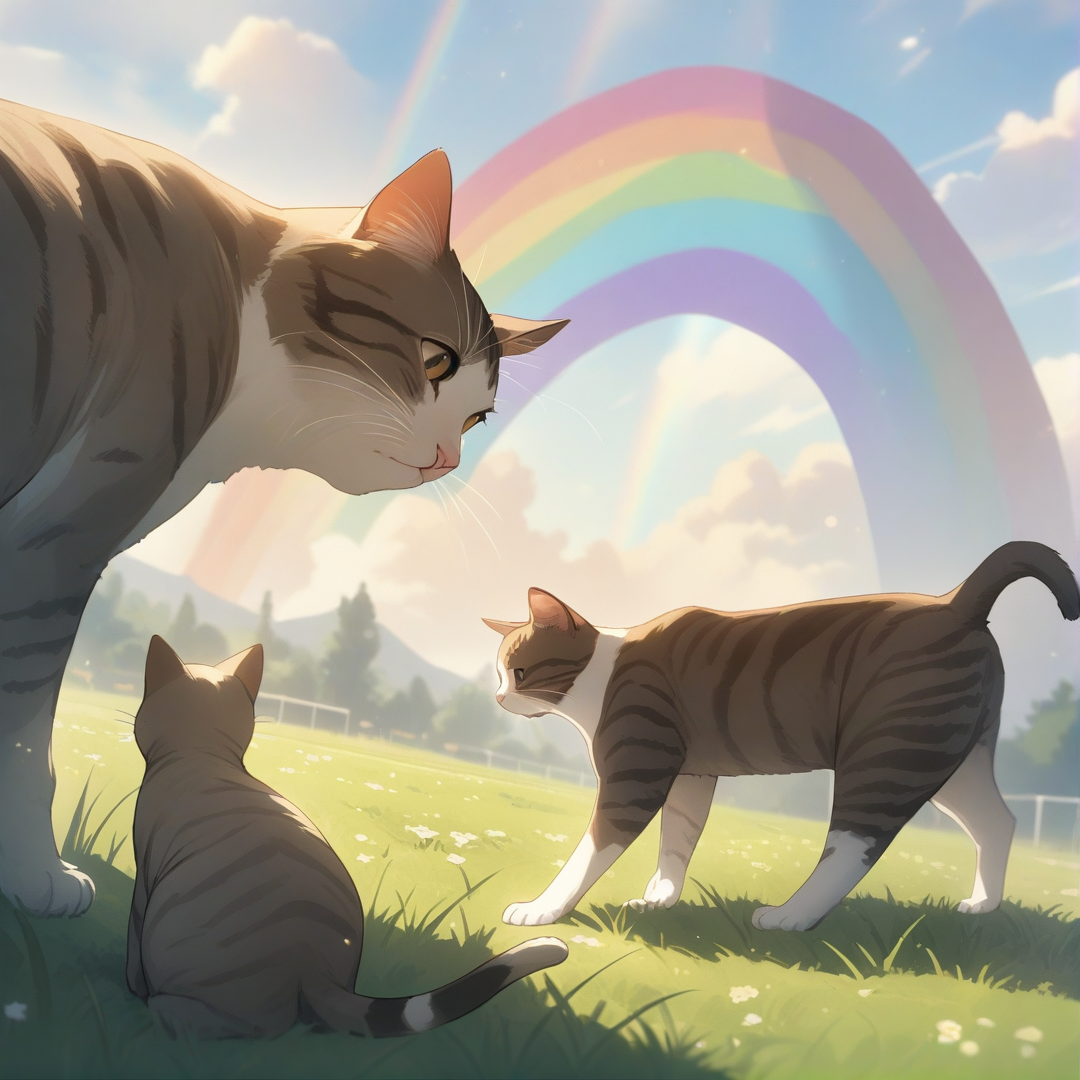
Generation parameters embedded in this image by AUTOMATIC1111 Stable Diffusion web UI or a fork of it (Forge, ...) (PNG 'parameters' text chunk):
a cat, a rainbow, a grassy field, 
masterpiece, best quality, very aesthetic, absurdres, detailed

Negative prompt: 1girl, a girl, a boy, a human, two tails,
nsfw, lowres, (bad), text, error, fewer, extra, missing, worst quality, jpeg artifacts, low quality, watermark, unfinished, displeasing, oldest, early, chromatic aberration, signature, extra digits, artistic error, username, scan, [abstract]
Steps: 25, Sampler: Euler a, CFG scale: 4, Seed: 946567426, Size: 1080x1080, Model hash: e3c47aedb0, Model: animagineXLV31_v31, Version: v1.8.0